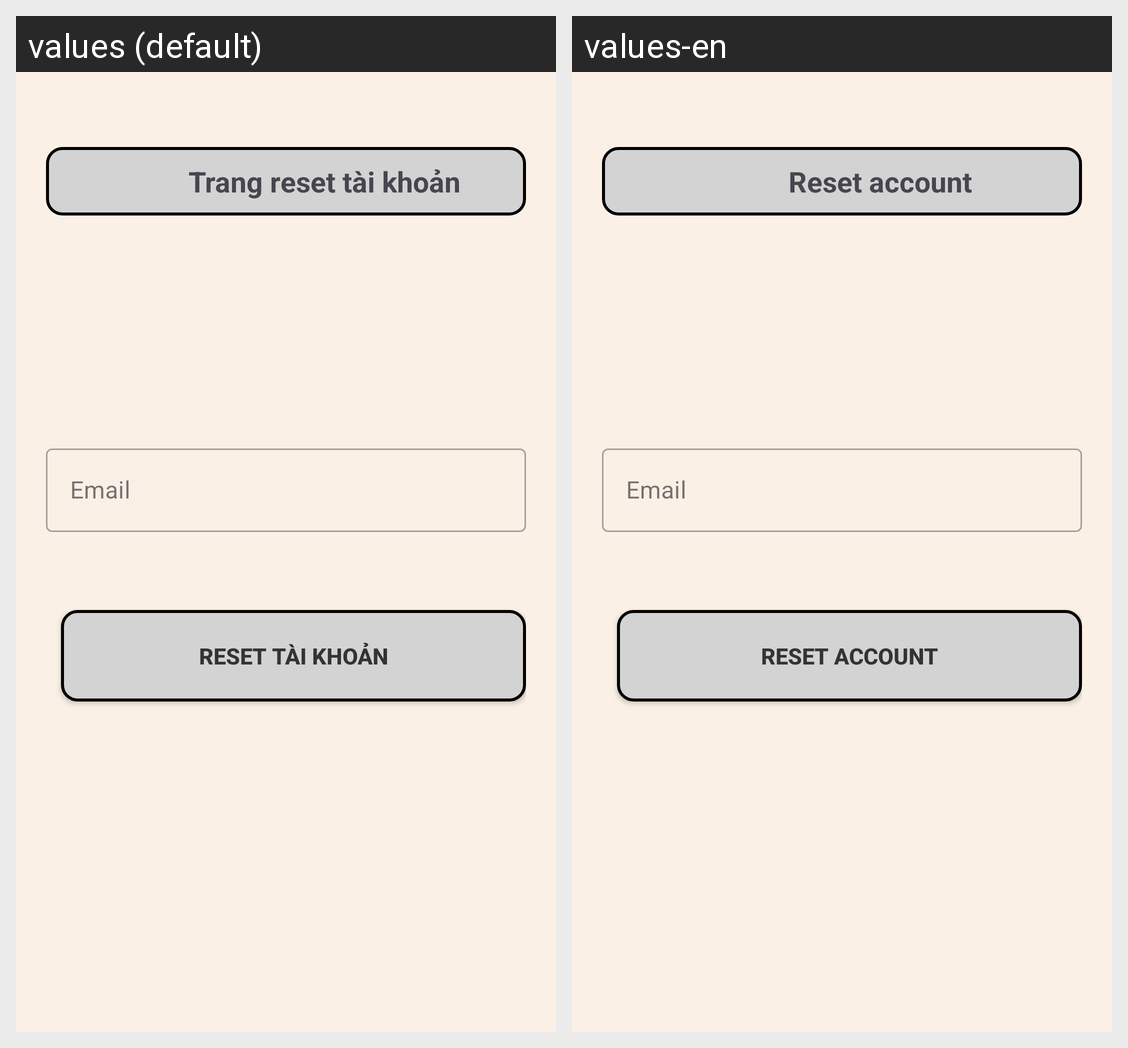

For this localized Android screen grid, give each drawn string resource with its value in every locale shown.
Android screen res/layout/activity_quen_mkactivity.xml rendered under 2 locales, left to right: values (default), values-en. Device: Nexus 5 (rendered at 1080×1920; each locale shown at half size, 540×960, under a caption strip naming it); theme Theme.SmartHome.
Strings drawn on this screen, with the default value and each locale's value (text and hints the layout hard-codes, and strings that could not be matched under every locale, appear in the picture but are not listed):

reset_room
  values: Trang reset tài khoản
  values-en: Reset account

reset
  values: Reset tài khoản
  values-en: Reset Account
